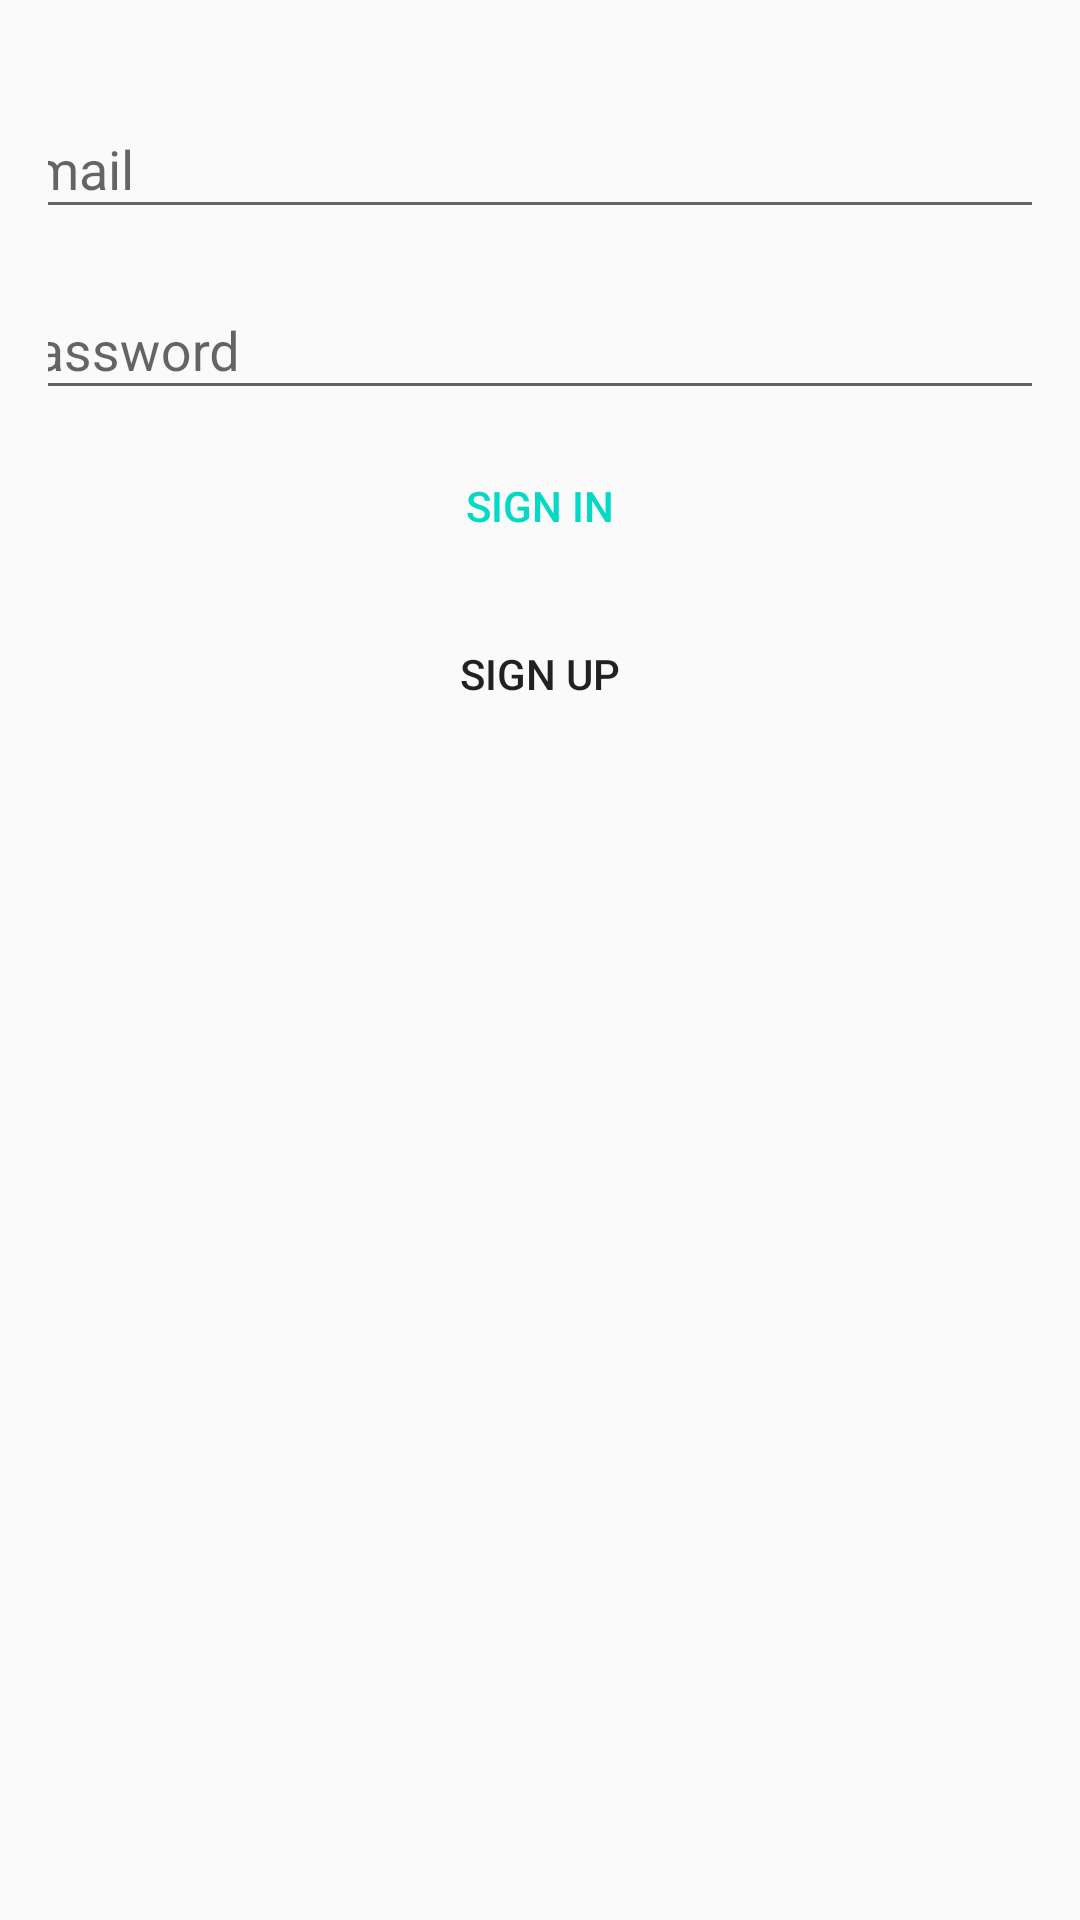

This screen was rendered from an Android layout file. Write that file and the resources it references.
<!-- AndroidManifest.xml: application theme AppTheme -->
<!-- res/layout/activity_sign_in.xml -->
<?xml version="1.0" encoding="utf-8"?>
<android.support.constraint.ConstraintLayout
    xmlns:android="http://schemas.android.com/apk/res/android"
    xmlns:app="http://schemas.android.com/apk/res-auto"
    xmlns:tools="http://schemas.android.com/tools"
    android:layout_width="match_parent"
    android:layout_height="match_parent"
    android:padding="@dimen/activity_padding"
    tools:context=".view.activity.SignInActivity">

    <android.support.design.widget.TextInputLayout
        android:id="@+id/textInputLayout"
        android:layout_width="368dp"
        android:layout_height="wrap_content"
        android:layout_marginLeft="0dp"
        android:layout_marginRight="0dp" android:layout_marginTop="8dp"
        app:layout_constraintLeft_toLeftOf="parent" app:layout_constraintRight_toRightOf="parent"
        app:layout_constraintTop_toTopOf="parent">

        <android.support.design.widget.TextInputEditText
            android:id="@+id/etEmail"
            android:layout_width="match_parent"
            android:layout_height="match_parent"
            android:hint="@string/prompt_email"
            android:inputType="textEmailAddress"/>

    </android.support.design.widget.TextInputLayout>

    <android.support.design.widget.TextInputLayout
        android:id="@+id/textInputLayout3"
        android:layout_width="368dp"
        android:layout_height="wrap_content"
        android:layout_marginLeft="0dp"
        android:layout_marginRight="0dp" android:layout_marginTop="8dp"
        app:layout_constraintLeft_toLeftOf="@+id/textInputLayout"
        app:layout_constraintRight_toRightOf="@+id/textInputLayout"
        app:layout_constraintTop_toBottomOf="@+id/textInputLayout">

        <android.support.design.widget.TextInputEditText
            android:id="@+id/etPassword"
            android:layout_width="match_parent"
            android:layout_height="wrap_content"
            android:layout_marginTop="35dp" android:hint="@string/prompt_password"
            android:inputType="textPassword"
            app:layout_constraintTop_toBottomOf="@+id/textInputLayout"
            tools:layout_editor_absoluteX="-4dp"/>
    </android.support.design.widget.TextInputLayout>


    <Button
        android:id="@+id/btnSignIn"
        style="@style/Widget.AppCompat.Button.Borderless.Colored"
        android:layout_width="wrap_content"
        android:layout_height="wrap_content"
        android:layout_marginLeft="8dp"
        android:layout_marginRight="8dp"
        android:layout_marginTop="8dp"
        android:onClick="onClick"
        android:text="@string/action_sign_in" app:layout_constraintLeft_toLeftOf="parent"
        app:layout_constraintRight_toRightOf="parent"
        app:layout_constraintTop_toBottomOf="@+id/textInputLayout3"/>
    <Button
        android:id="@+id/btnSignUp"
        style="@style/Widget.AppCompat.Button.Borderless"
        android:layout_width="wrap_content" android:layout_height="wrap_content"
        android:layout_marginLeft="8dp"
        android:layout_marginRight="0dp" android:layout_marginTop="8dp"
        android:onClick="onClick"
        android:text="@string/action_sign_up"
        app:layout_constraintHorizontal_bias="1.0"
        app:layout_constraintLeft_toLeftOf="@+id/btnSignIn"
        app:layout_constraintRight_toRightOf="@+id/btnSignIn"
        app:layout_constraintTop_toBottomOf="@+id/btnSignIn"/>

</android.support.constraint.ConstraintLayout>
<!-- resources referenced by this layout -->
<resources>
  <dimen name="activity_padding">16dp</dimen>
  <string name="action_sign_in">Sign in</string>
  <string name="action_sign_up">Sign up</string>
  <string name="prompt_email">Email</string>
  <string name="prompt_password">Password</string>
  <style name="AppTheme" parent="Theme.AppCompat.Light.DarkActionBar">
          
          <item name="colorPrimary">@color/colorPrimary</item>
          <item name="colorPrimaryDark">@color/colorPrimaryDark</item>
          <item name="colorAccent">@color/colorAccent</item>
      </style>
  <!-- not gathered from this repository: default colours our renderer supplied (Android Studio template values) -->
  <color name="colorPrimary">#FF6200EE</color>
  <color name="colorPrimaryDark">#FF3700B3</color>
  <color name="colorAccent">#FF03DAC5</color>
</resources>
